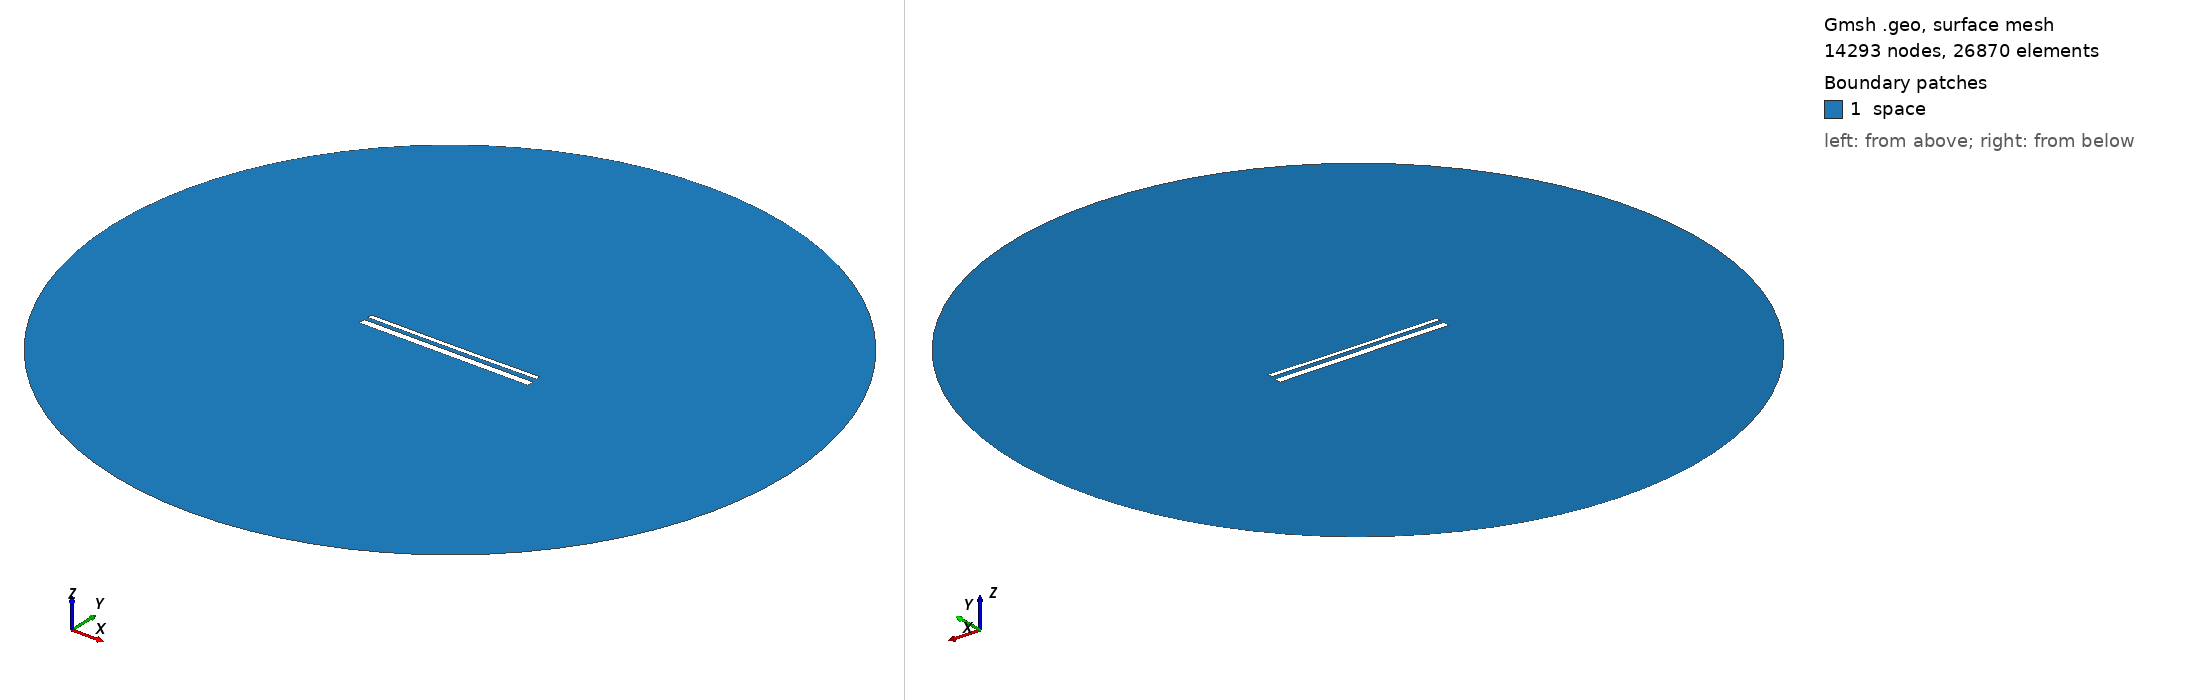

Gmsh geometry script, surface-meshed: 14293 nodes, 26870 surface elements. Boundary patches (legend numbers): 1 space. Left view from above one corner, right view from below the opposite corner. Legend entries are the model's physical surfaces. The drawing asked Gmsh for element sizes between 1% and 20% of the model's largest extent; the script's own settings can give other sizes.

=== 14913.geo (drawn) ===
//---------------------------------------
// Geometry kernel
//---------------------------------------

SetFactory("OpenCASCADE");



//---------------------------------------
// Parameters of the geometry
//---------------------------------------

// Overetch of the upper plate
overetch = 0.5;

// Distance between the plates
distance = 2.25;

// Discretization over the x axis (for the deformation)
nx = 50; 

// Length of the plate
L = 100 - overetch; 

// Number of modes
n = 4; 

// 1st mode coefficient
coeff(1) = 0.15;
beta(1) = 0.596864 * 3.1415926535 / L;

// 2nd mode coefficient
coeff(2) = -0.075;
beta(2) = 1.49418 * 3.1415926535 / L;

// 3rd mode coefficient
coeff(3) = 0.0;
beta(3) = 2.50025 * 3.1415926535 / L;

// 4th mode coefficient
coeff(4) = 0.0;
beta(4) = 3.49999 * 3.1415926535 / L;



//---------------------------------------
// Upper plate (deformed rectangle)
//---------------------------------------

// Coordiantes of the upper plate
xmin = -50;
xmax = 50 - overetch;

// Height of the upper plate
yheight = 4 - 2 * overetch;

// Indexes of the points
UpperID[] = {};
LowerID[] = {};
LeftID[] = {};
RightID[] = {};

// Point index
p = 1;

// Horizontal edges
For i In {1:nx}
    x = xmin + (i-1)*(xmax - xmin)/(nx-1);

    y_bottom = distance / 2 + overetch;
    For j In {1:n}
        C = (Cosh(beta(j)*L) + Cos(beta(j)*L)) / (Sinh(beta(j)*L) + Sin(beta(j)*L));
        y_bottom  = y_bottom + coeff(j) * (Cosh(beta(j)*(x+50)) - Cos(beta(j)*(x+50)) - C * (Sinh(beta(j)*(x+50)) - Sin(beta(j)*(x+50))));
    EndFor

    y_top = y_bottom + yheight;

    Point(p) = {x, y_top, 0, 1.0};
    UpperID[i] = p;
    p = p + 1;

    Point(p) = {x, y_bottom, 0, 1.0};
    LowerID[i] = p;
    p = p + 1;
EndFor

// Create point lists
UpperPts[] = {}; LowerPts[] = {};
For i In {1:nx}
  UpperPts[] += {UpperID[i]};
  LowerPts[] += {LowerID[i]};
EndFor

// Build splines
Spline(1) = {UpperPts[]};
Spline(2) = {LowerPts[]};
Line(3) = {LowerPts[nx-1], UpperPts[nx-1]};
Line(4) = {LowerPts[0], UpperPts[0]};

// Build the plane surface
Curve Loop(1) = {2, 3, -1, -4};
Plane Surface(1) = {1};



//---------------------------------------
// Lower plate (rectangle)
//---------------------------------------

// Vertices
Point(1001) = {-50, -1, 0, 1.0};
Point(1002) = { 50, -1, 0, 1.0};
Point(1003) = { 50,  -5, 0, 1.0};
Point(1004) = {-50,  -5, 0, 1.0};

// Edges
Line(5) = {1001, 1002};
Line(6) = {1002, 1003};
Line(7) = {1003, 1004};
Line(8) = {1004, 1001};

// Plane surface
Line Loop(2) = {5, 6, 7, 8};
Plane Surface(2) = {2}; 



//---------------------------------------
// Outer (fictious) boundary
//---------------------------------------

// Points
Point(1005) = {0, 0, 0};       // Center
Point(1006) = {200, 0, 0};     // Start point
Point(1007) = {0, 200, 0};     // 90 degrees
Point(1008) = {-200, 0, 0};    // 180 degrees
Point(1009) = {0, -200, 0};    // 270 degrees

// Circle arcs (each needs start, center, end)
Circle(9) = {1006, 1005, 1007};
Circle(10) = {1007, 1005, 1008};
Circle(11) = {1008, 1005, 1009};
Circle(12) = {1009, 1005, 1006};

// Plane surface for the entire domain
Curve Loop(3) = {9, 10, 11, 12};
Surface(3) = {3};

// Subtract the plates from the whole domain to obtain the actual domain where we want to solve the equations
BooleanDifference{ Surface{3}; Delete; }{ Surface{1}; Surface{2}; Delete; }




//---------------------------------------
// Transfinite Lines/Curves
//---------------------------------------

// Set the number of points on the boundaries
r = 7;

// Plates
Transfinite Curve {1, 2} = 50*r Using Progression 1;
Transfinite Curve {3, 4} = 2*r Using Progression 1;
Transfinite Line {5, 7} = 50*r Using Progression 1;
Transfinite Line {6, 8} = 2*r Using Progression 1;

// Outer boundary
Transfinite Line {9, 10, 11, 12} = 20 Using Progression 1;



//---------------------------------------
// Physical groups
//---------------------------------------                

// Physical curves (boundaries)
Physical Line("force_segment", 10) = {2};
Physical Line("upper_plate", 11) = {1, 3, 4};
Physical Line("lower_plate", 12) = {5, 6, 7, 8};
Physical Line("boundary", 20) = {9, 10, 11, 12};

// Physical Surfaces
Physical Surface("space", 30) = {3};



//---------------------------------------
// 6. Generate the Mesh
//---------------------------------------

// 2D mesh generation
Mesh 2;
